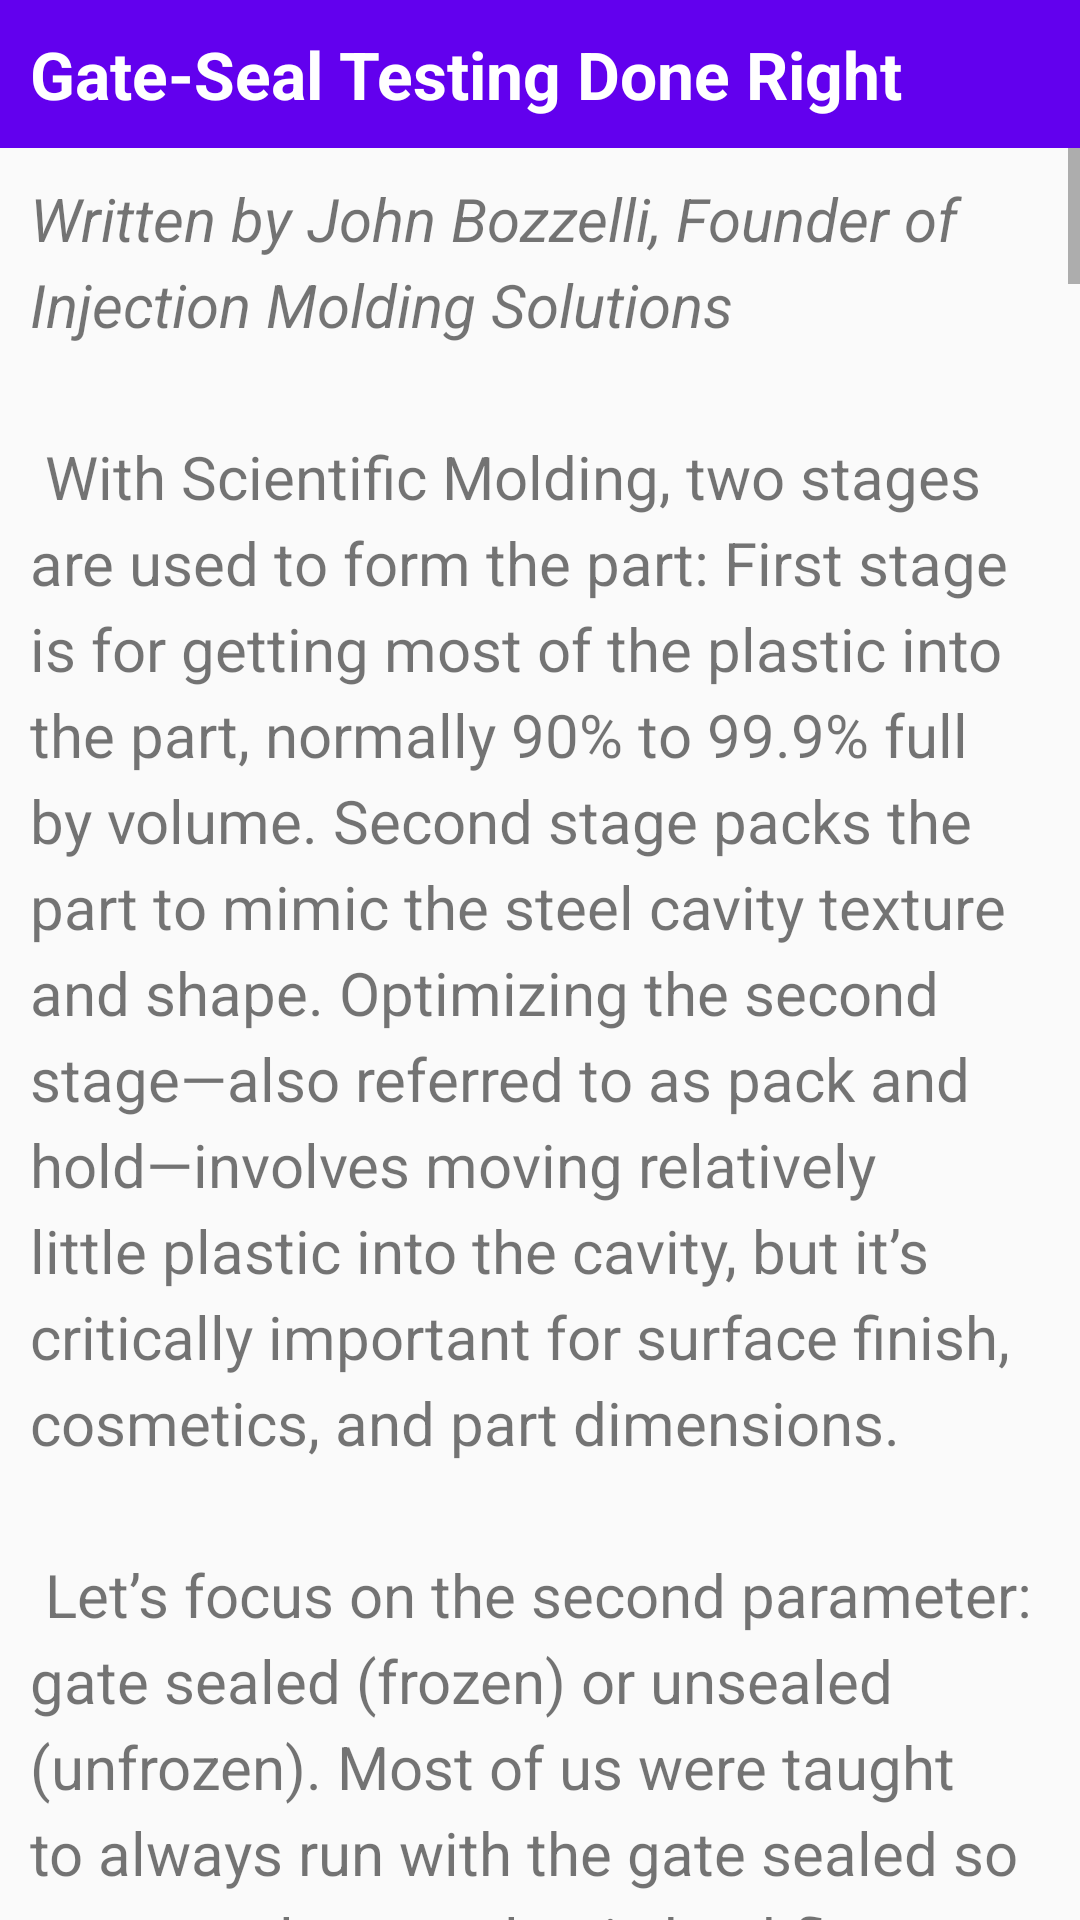

Produce the Android XML layout that renders to this screen, including the resource entries it uses.
<!-- AndroidManifest.xml: application theme Theme.InjPlastApp -->
<!-- res/layout/gate_seal_activity.xml -->
<?xml version="1.0" encoding="utf-8"?>

<RelativeLayout xmlns:android="http://schemas.android.com/apk/res/android"
    xmlns:tools="http://schemas.android.com/tools"
    android:layout_width="match_parent"
    android:layout_height="match_parent"
    tools:context="com.seawayproject.injplastapp.main.proctech.tips.GateSeal">

    <TextView
        android:id="@+id/article_heading"
        android:layout_width="match_parent"
        android:layout_height="wrap_content"
        android:background="@color/colorPrimary"
        android:padding="@dimen/padding_regular"
        android:text="@string/gate_seal_title"
        android:textAppearance=
            "@android:style/TextAppearance.DeviceDefault.Large"
        android:textColor="@android:color/white"
        android:textStyle="bold" />

    <ScrollView
        android:layout_width="wrap_content"
        android:layout_height="wrap_content"
        android:layout_below="@id/article_heading">

        <LinearLayout
            android:layout_width="match_parent"
            android:layout_height="wrap_content"
            android:orientation="vertical">

            <TextView
                android:id="@+id/article"
                android:layout_width="wrap_content"
                android:layout_height="wrap_content"
                android:autoLink="web"
                android:lineSpacingExtra="@dimen/line_spacing"
                android:padding="@dimen/padding_regular"
                android:text="@string/gate_seal_text"
                android:textSize="20sp"/>

            <ImageView
                android:id="@+id/image1"
                android:layout_width="match_parent"
                android:layout_height="wrap_content"
                android:adjustViewBounds="true"
                android:src="@drawable/gate_seal_fig1"/>

            <TextView
                android:id="@+id/article_cont"
                android:layout_width="wrap_content"
                android:layout_height="wrap_content"
                android:autoLink="web"
                android:lineSpacingExtra="@dimen/line_spacing"
                android:padding="@dimen/padding_regular"
                android:text="@string/gate_seal_text_cont"
                android:textSize="20sp"/>

            <ImageView
                android:id="@+id/image2"
                android:layout_width="match_parent"
                android:layout_height="wrap_content"
                android:adjustViewBounds="true"
                android:src="@drawable/gate_seal_fig2"/>

            <TextView
                android:id="@+id/article_conclusion"
                android:layout_width="wrap_content"
                android:layout_height="wrap_content"
                android:autoLink="web"
                android:lineSpacingExtra="@dimen/line_spacing"
                android:padding="@dimen/padding_regular"
                android:text="@string/gate_seal_text_conclusion"
                android:textSize="20sp"/>

            <TextView
                android:id="@+id/credit"
                android:layout_width="wrap_content"
                android:layout_height="wrap_content"
                android:autoLink="web"
                android:lineSpacingExtra="@dimen/line_spacing"
                android:padding="@dimen/padding_regular"
                android:text="@string/gate_seal_credits"
                android:textSize="12sp"/>
        </LinearLayout>

    </ScrollView>

</RelativeLayout>
<!-- resources referenced by this layout -->
<resources>
  <dimen name="line_spacing">5sp</dimen>
  <dimen name="padding_regular">10dp</dimen>
  <string name="gate_seal_credits">Article accessed from https://www.ptonline.com/articles/injection-molding-gate-seal-testing-done-right-\n
          © 2021 Gardner Business Media, Inc.
      </string>
  <string name="gate_seal_text_conclusion">
          <b>15. </b>This example shows a gate-freeze time of about 4 sec. This is not where you should set the pack-and-hold or second-stage timer(s). In fact it would be the worst possible choice, as typical temperature and process variations would result in some parts with the gate sealed and some parts with the gate unsealed. It’s critically important to make two sets of parts for testing: One set with gate unfrozen, say at 2 sec of second-stage time and another set made at gate freeze plus 2 sec (in this case, 6 sec).\n\n
          Thoroughly test both part sets for performance, not size. Set hold time to provide gate freeze or unfreeze, whichever provides the best performance. If you can run with gate freeze, you must be conservative and set second-stage timer(s) to 5 or 6 sec (for this example) to ensure the gate is frozen with normal process-temperature variances.\n\n
          Remember some parts will run best without gate freeze. If you run with gate unfrozen, the process must run at a consistent cycle time; manual cycles are unacceptable.\n\n
          <b>16. </b>Now plot the weight of the runner vs. hold time to make sure the runner is not freezing before the gate does. If the runner freezes before the gate, you may not be able to pack out the part properly.\n\n
          Caution: If different melt or mold temperatures, gate sizes, backpressure, screw speeds, and significantly higher hold pressure or cycle times are implemented, a new gate-seal study must be done. Also, make sure you always have a cushion. With long hold times, the screw can move forward if the check valve leaks.\n\n
          Bottom line, let the part decide what is best, get data, and study it. There is too much at stake to go with opinions or rules based on myth.\n\n
      </string>
  <string name="gate_seal_text_cont">
          <b>14. </b>Find the second-stage time at which the parts stop gaining weight or start to get lighter. Variation in the last digit of the scale reading is not significant. For example if the part weighs 22.55 g, the part weight must change by 0.1 g to be considered a significant weight change. This time is the gate freeze time. For example:\n\n
      </string>
  <string name="gate_seal_title">Gate-Seal Testing Done Right</string>
</resources>
